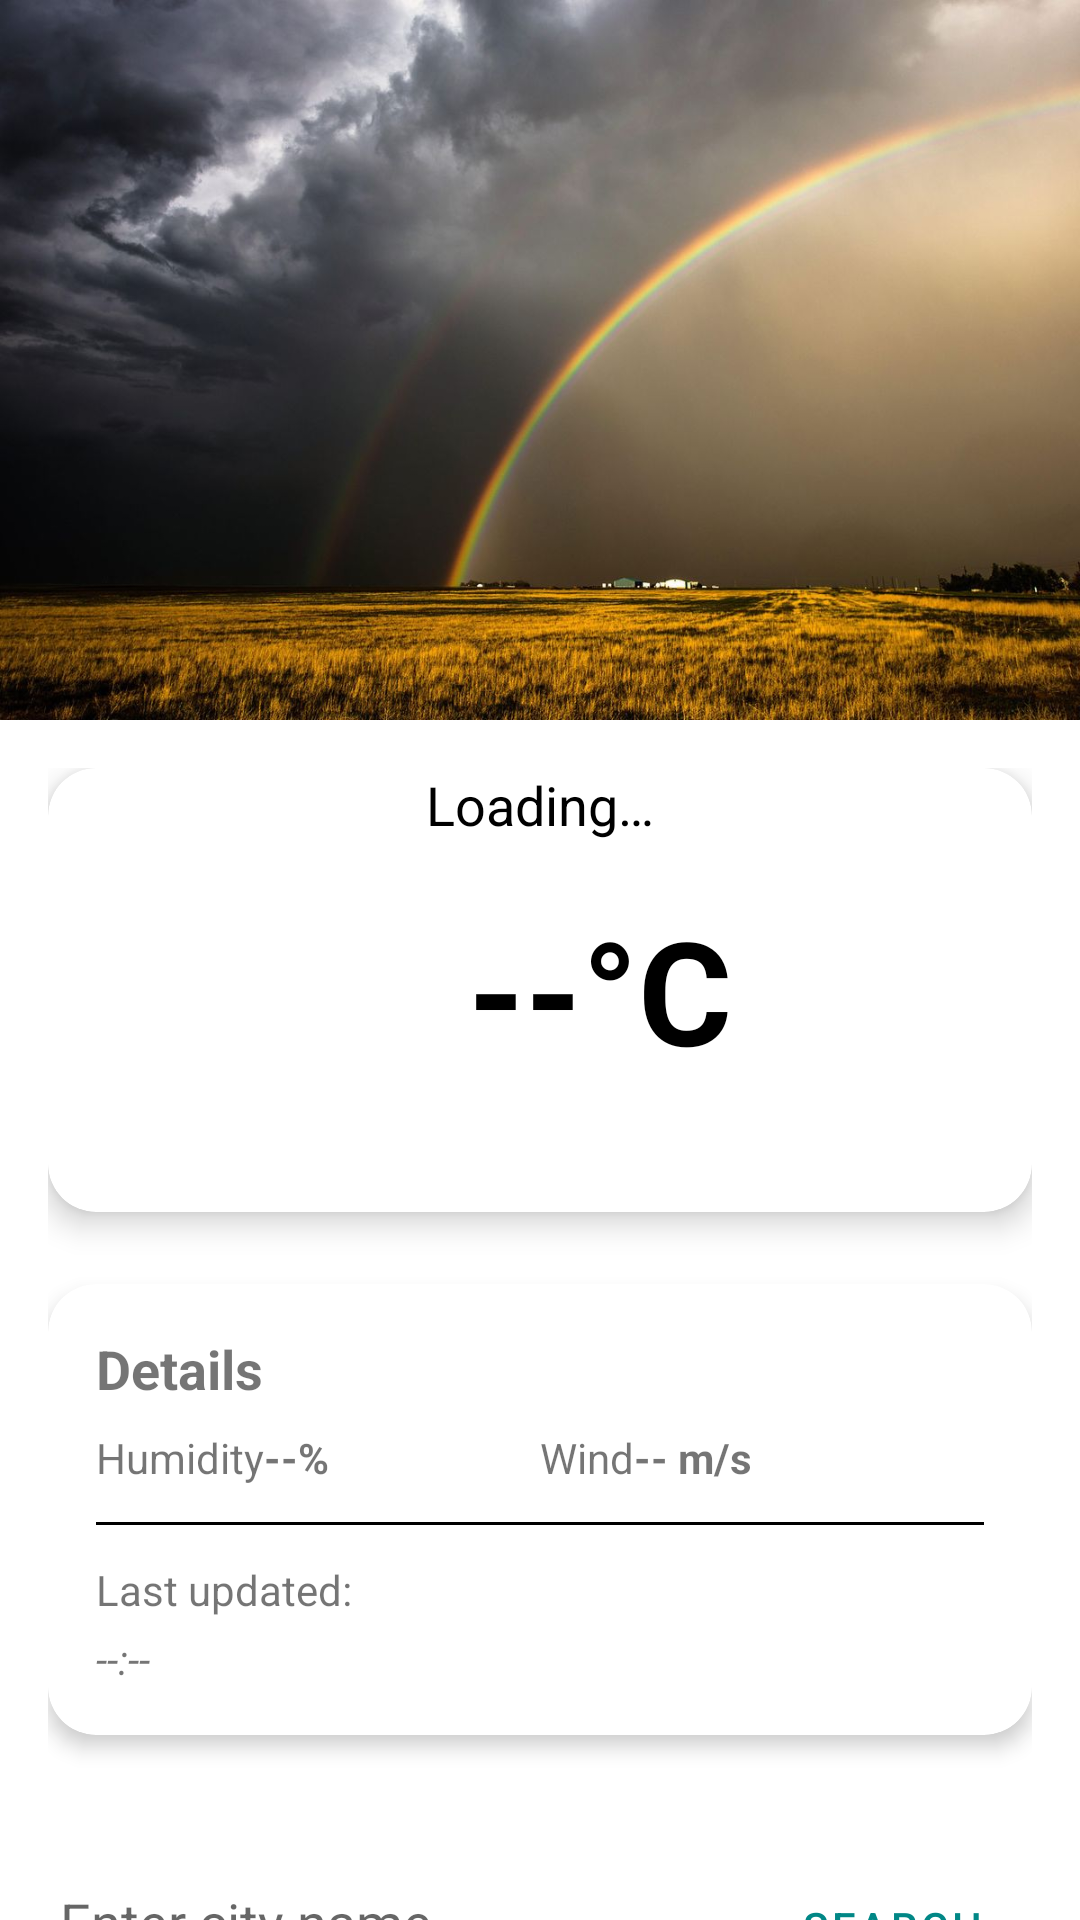

Write the Android layout XML for this screen, with the resource values it uses.
<!-- AndroidManifest.xml: application theme Theme.HealthMate -->
<!-- res/layout/activity_weather.xml -->
<?xml version="1.0" encoding="utf-8"?>
<androidx.coordinatorlayout.widget.CoordinatorLayout
    xmlns:android="http://schemas.android.com/apk/res/android"
    xmlns:app="http://schemas.android.com/apk/res-auto"
    android:layout_width="match_parent"
    android:layout_height="match_parent"
    android:background="?android:attr/colorBackground">

    
    <com.google.android.material.appbar.AppBarLayout
        android:layout_width="match_parent"
        android:layout_height="wrap_content"
        android:theme="@style/ThemeOverlay.MaterialComponents.Dark.ActionBar">

        <com.google.android.material.appbar.CollapsingToolbarLayout
            android:id="@+id/collapse"
            android:layout_width="match_parent"
            android:layout_height="240dp"
            app:layout_scrollFlags="scroll|exitUntilCollapsed"
            app:contentScrim="?attr/colorPrimary"
            app:expandedTitleTextAppearance="@style/CollapsingToolbar_Expanded"
            app:collapsedTitleTextAppearance="@style/CollapsingToolbar_Collapsed">

            <ImageView
                android:layout_width="match_parent"
                android:layout_height="match_parent"
                android:scaleType="centerCrop"
                android:src="@drawable/weather_background"
                app:layout_collapseMode="parallax"/>

            <androidx.appcompat.widget.Toolbar
                android:id="@+id/toolbar"
                android:layout_width="match_parent"
                android:layout_height="?attr/actionBarSize"
                app:layout_collapseMode="pin"
                app:title="City"
                app:titleTextAppearance="@style/TextAppearance.MaterialComponents.Headline6"/>
        </com.google.android.material.appbar.CollapsingToolbarLayout>
    </com.google.android.material.appbar.AppBarLayout>

    
    <androidx.core.widget.NestedScrollView
        android:layout_width="match_parent"
        android:layout_height="match_parent"
        app:layout_behavior="@string/appbar_scrolling_view_behavior"
        android:padding="16dp"
        android:clipToPadding="false">

        <LinearLayout
            android:layout_width="match_parent"
            android:layout_height="wrap_content"
            android:orientation="vertical"
            android:gravity="center_horizontal">

            
            <com.google.android.material.card.MaterialCardView
                android:layout_width="match_parent"
                android:layout_height="wrap_content"
                app:cardCornerRadius="16dp"
                app:cardElevation="6dp"
                android:layout_marginBottom="24dp">

                <LinearLayout
                    android:layout_width="match_parent"
                    android:layout_height="wrap_content"
                    android:orientation="horizontal"
                    android:padding="24dp"
                    android:gravity="center_vertical">

                    <ImageView
                        android:id="@+id/ivWeatherIcon"
                        android:layout_width="100dp"
                        android:layout_height="100dp"
                        android:contentDescription="Weather icon"/>

                    <TextView
                        android:id="@+id/tvWeatherTemp"
                        android:layout_width="wrap_content"
                        android:layout_height="wrap_content"
                        android:text="--°C"
                        android:textSize="48sp"
                        android:textStyle="bold"
                        android:layout_marginStart="16dp"
                        android:textColor="?attr/colorOnBackground"/>
                </LinearLayout>

                <TextView
                    android:id="@+id/tvWeatherDesc"
                    android:layout_width="wrap_content"
                    android:layout_height="wrap_content"
                    android:text="Loading…"
                    android:textSize="18sp"
                    android:layout_gravity="center_horizontal"
                    android:paddingBottom="16dp"
                    android:textColor="?attr/colorOnBackground"/>
            </com.google.android.material.card.MaterialCardView>

            
            <com.google.android.material.card.MaterialCardView
                android:layout_width="match_parent"
                android:layout_height="wrap_content"
                app:cardCornerRadius="16dp"
                app:cardElevation="4dp"
                android:layout_marginBottom="24dp">

                <LinearLayout
                    android:layout_width="match_parent"
                    android:layout_height="wrap_content"
                    android:orientation="vertical"
                    android:padding="16dp">

                    <TextView
                        android:layout_width="match_parent"
                        android:layout_height="wrap_content"
                        android:text="Details"
                        android:textSize="18sp"
                        android:textStyle="bold"
                        android:paddingBottom="8dp"/>

                    <LinearLayout
                        android:layout_width="match_parent"
                        android:layout_height="wrap_content"
                        android:orientation="horizontal"
                        android:weightSum="2">

                        <LinearLayout
                            android:layout_width="0dp"
                            android:layout_weight="1"
                            android:layout_height="wrap_content">

                            <TextView
                                android:layout_width="wrap_content"
                                android:layout_height="wrap_content"
                                android:text="Humidity"/>
                            <TextView
                                android:id="@+id/tvWeatherHumidity"
                                android:layout_width="wrap_content"
                                android:layout_height="wrap_content"
                                android:text="--%"
                                android:textStyle="bold"/>
                        </LinearLayout>

                        <LinearLayout
                            android:layout_width="0dp"
                            android:layout_weight="1"
                            android:layout_height="wrap_content">

                            <TextView
                                android:layout_width="wrap_content"
                                android:layout_height="wrap_content"
                                android:text="Wind"/>
                            <TextView
                                android:id="@+id/tvWeatherWind"
                                android:layout_width="wrap_content"
                                android:layout_height="wrap_content"
                                android:text="-- m/s"
                                android:textStyle="bold"/>
                        </LinearLayout>
                    </LinearLayout>

                    <View
                        android:layout_width="match_parent"
                        android:layout_height="1dp"
                        android:background="?attr/colorOnSurface"
                        android:layout_marginVertical="12dp"/>

                    <TextView
                        android:layout_width="wrap_content"
                        android:layout_height="wrap_content"
                        android:text="Last updated:"
                        android:layout_marginBottom="4dp"/>
                    <TextView
                        android:id="@+id/tvWeatherUpdated"
                        android:layout_width="wrap_content"
                        android:layout_height="wrap_content"
                        android:text="--:--"
                        android:textStyle="italic"/>
                </LinearLayout>
            </com.google.android.material.card.MaterialCardView>

            
            <LinearLayout
                android:layout_width="match_parent"
                android:layout_height="wrap_content"
                android:orientation="horizontal"
                android:layout_marginTop="16dp"
                android:layout_marginBottom="8dp">

                <EditText
                    android:id="@+id/etCity"
                    android:layout_width="0dp"
                    android:layout_weight="1"
                    android:layout_height="wrap_content"
                    android:hint="Enter city name"
                    android:imeOptions="actionSearch"
                    android:inputType="textCapWords"/>

                <Button
                    android:id="@+id/btnSearch"
                    style="@style/Widget.MaterialComponents.Button.OutlinedButton"
                    android:layout_width="wrap_content"
                    android:layout_height="wrap_content"
                    android:text="Search"/>
            </LinearLayout>

            
            <ProgressBar
                android:id="@+id/weatherProgress"
                android:layout_width="wrap_content"
                android:layout_height="wrap_content"
                android:indeterminate="true"
                android:visibility="gone"/>

        </LinearLayout>
    </androidx.core.widget.NestedScrollView>
</androidx.coordinatorlayout.widget.CoordinatorLayout>
<!-- resources referenced by this layout -->
<resources>
  <!-- drawable weather_background: png bitmap (drawable, 1023031 bytes) -->
  <style name="CollapsingToolbar_Collapsed" parent="TextAppearance.MaterialComponents.Headline6">
          <item name="android:textColor">@android:color/white</item>
      </style>
  <style name="CollapsingToolbar_Expanded" parent="TextAppearance.MaterialComponents.Headline5">
          <item name="android:textColor">@android:color/transparent</item>
      </style>
  <style name="Theme.HealthMate" parent="Theme.MaterialComponents.DayNight.NoActionBar">
          
          <item name="colorPrimary">@color/teal_700</item>
          
          <item name="colorPrimaryVariant">@color/teal_900</item>
          
          <item name="colorOnPrimary">@color/white</item>
          
          <item name="colorSecondary">@color/teal_200</item>
          <item name="colorOnSecondary">@color/black</item>
          
          <item name="shapeAppearanceSmallComponent">@style/Shape.HealthMate.Corner</item>
          <item name="materialCardViewStyle">@style/Widget.HealthMate.CardView</item>
          
          <item name="android:statusBarColor">@color/teal_900</item>
      </style>
  <color name="teal_700">#018786</color>
  <color name="teal_900">#00574B</color>
  <color name="white">#FFFFFF</color>
  <color name="teal_200">#03DAC5</color>
  <color name="black">#000000</color>
  <style name="Shape.HealthMate.Corner" parent="ShapeAppearance.MaterialComponents.SmallComponent">
          <item name="cornerFamily">rounded</item>
          <item name="cornerSize">16dp</item>
      </style>
  <style name="Widget.HealthMate.CardView" parent="Widget.MaterialComponents.CardView">
          <item name="cardCornerRadius">16dp</item>
      </style>
</resources>
